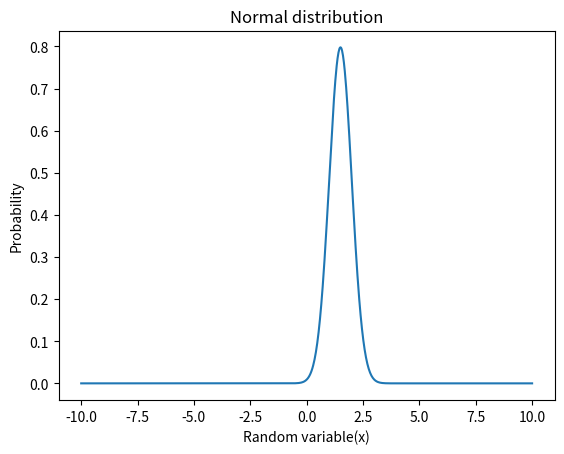

The matplotlib source for this figure:
import numpy as np
import matplotlib.pyplot as plt
import scipy.stats as stats


# Part 1
x=np.linspace(-10, 10, 1000)

mean1 = 1.5
std_dev = 0.5
dist = stats.norm(mean1, std_dev)

plt.plot(x, dist.pdf(x))
y=dist.pdf(x)

plt.title('Normal distribution')
plt.xlabel('Random variable(x)')
plt.ylabel('Probability')
plt.show()


# Part 2

# Mean calculation
mean2 = np.mean(y)
print(mean2)

# Median calculation
median = np.median(y)
print(median)

# Skewness calculation
skew=stats.skew(y)
print(skew)

# Kurtosis calculation
kurto=stats.kurtosis(y)
print(kurto)

# standard deviation
mad = stats.median_abs_deviation(y)
new_std=1.482*mad
print(new_std)

# sigma G calculation
q_25, q_75 = np.percentile(y,[25,75])
sigma = 0.7413 * (q_75 - q_25)
print(sigma)